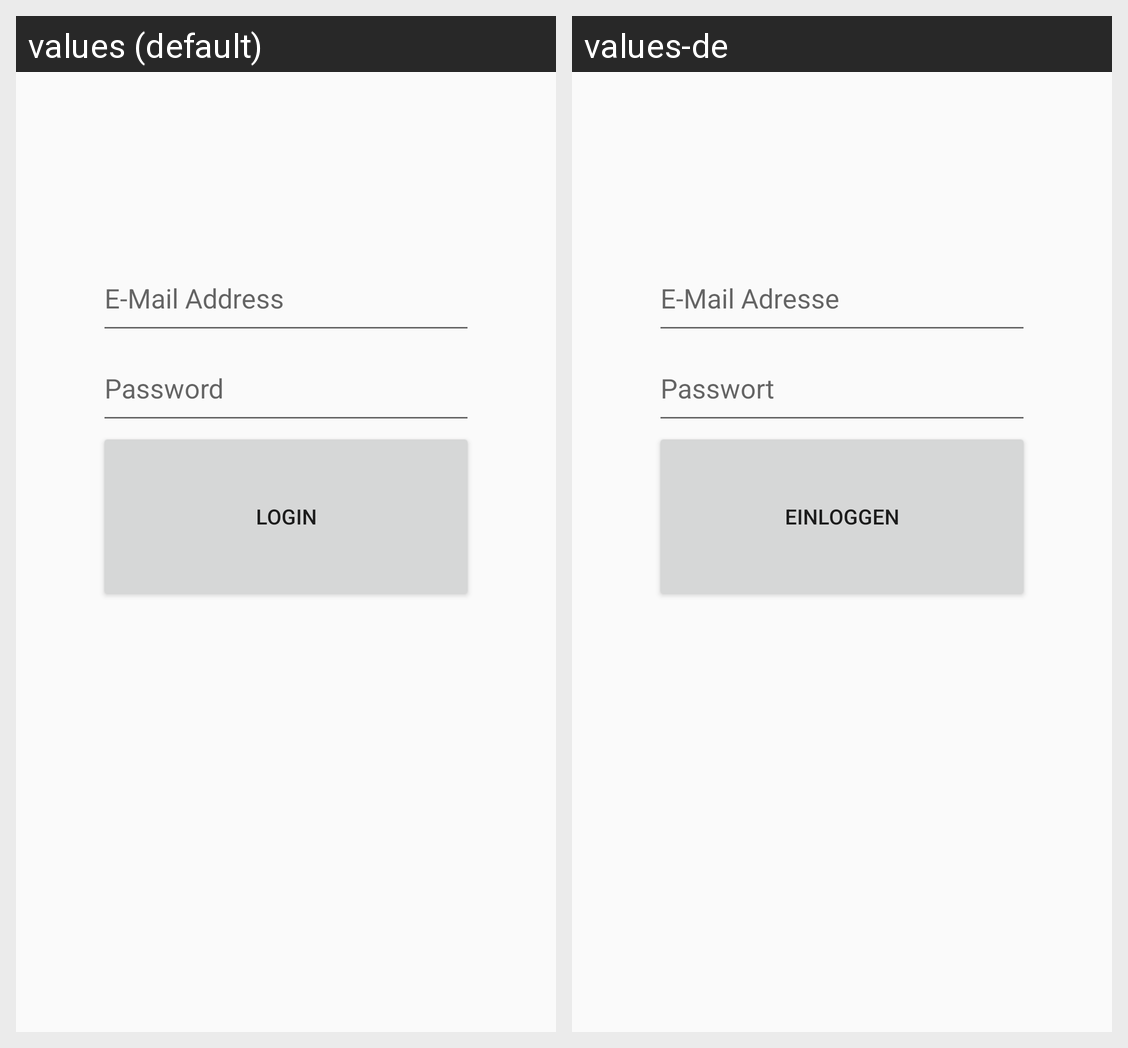

Translations of the strings shown on this Android screen, per locale in the grid:
Android screen res/layout/activity_loginview.xml rendered under 2 locales, left to right: values (default), values-de. Device: Nexus 5 (rendered at 1080×1920; each locale shown at half size, 540×960, under a caption strip naming it); theme AppTheme.
Strings drawn on this screen, with the default value and each locale's value (text and hints the layout hard-codes, and strings that could not be matched under every locale, appear in the picture but are not listed):

e_mail_address
  values: E-Mail Address
  values-de: E-Mail Adresse

password
  values: Password
  values-de: Passwort

login
  values: Login
  values-de: Einloggen
